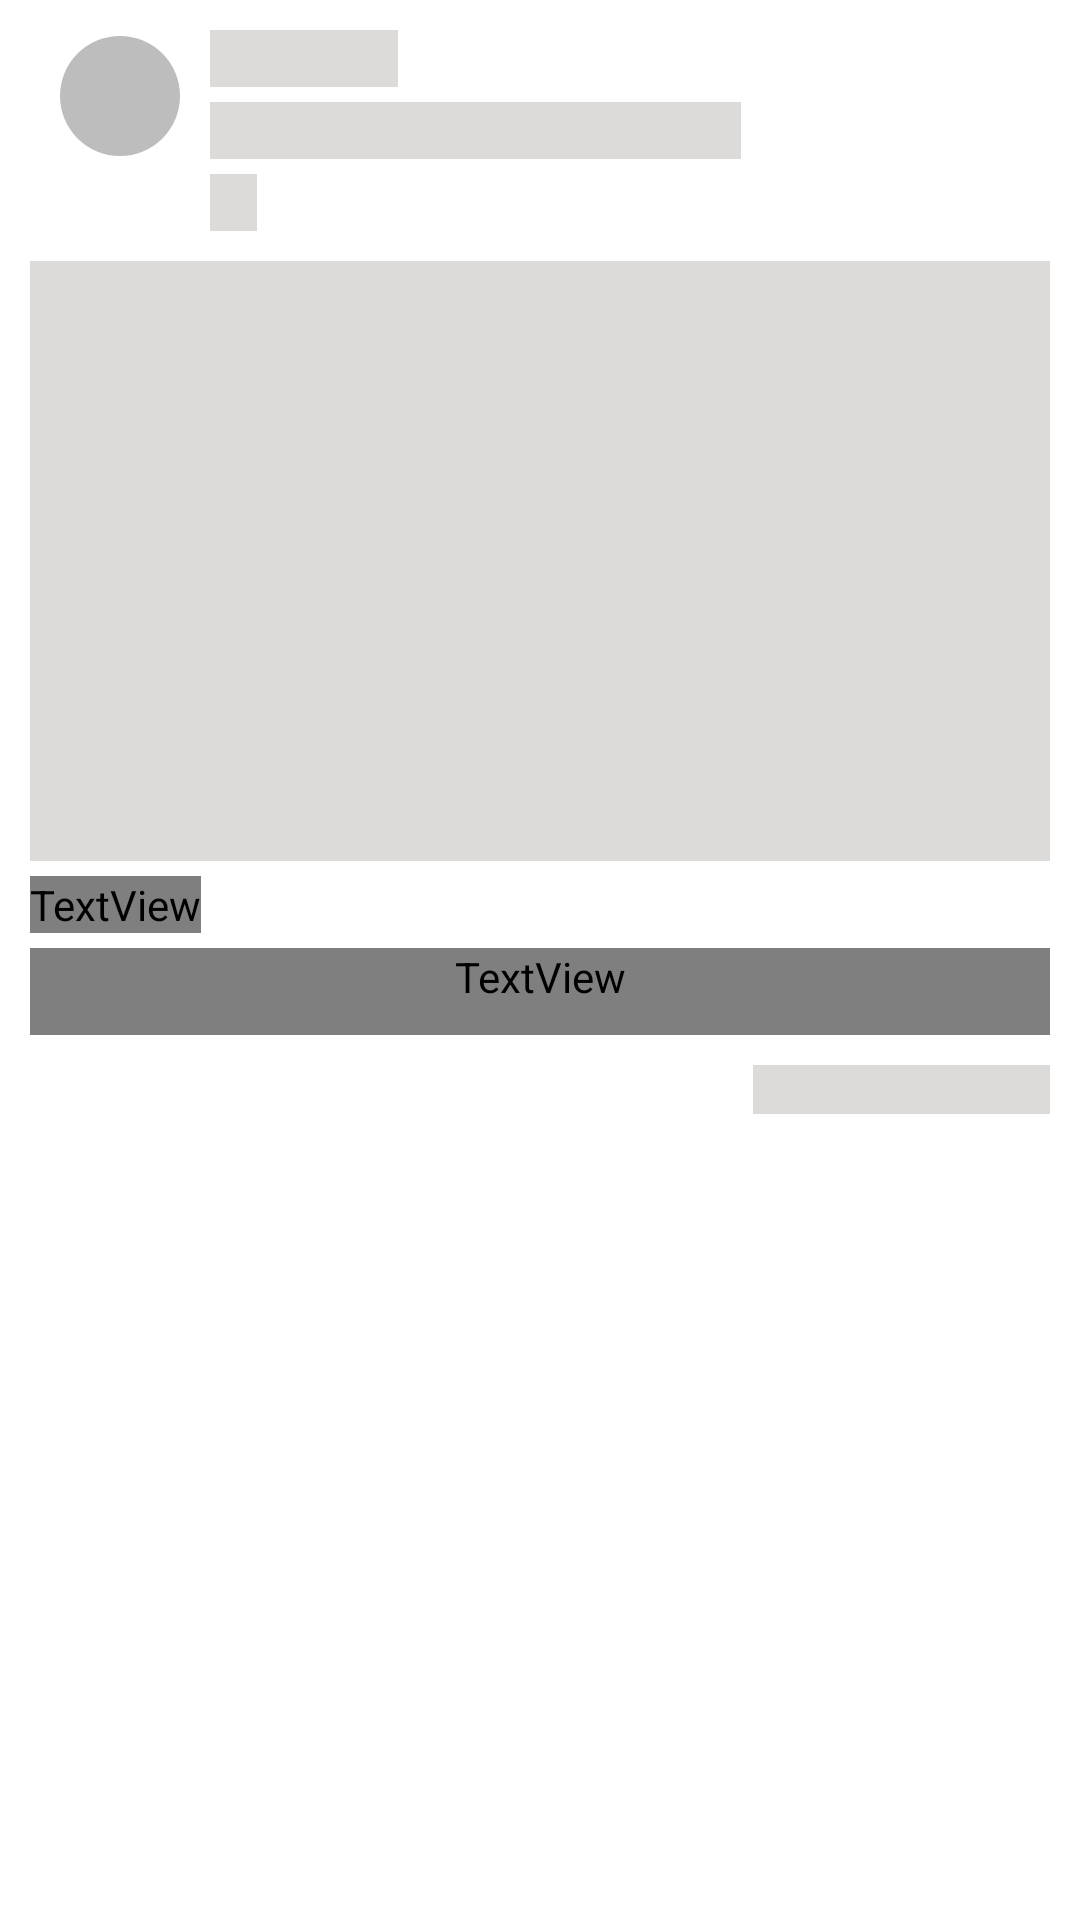

Here is an Android app screen rendered from its layout file. Give the layout XML and the strings, colors and styles it references.
<!-- AndroidManifest.xml: application theme Theme.Osmosiss -->
<!-- res/layout/shimmer_layout.xml -->
<?xml version="1.0" encoding="utf-8"?>
<RelativeLayout
    xmlns:android="http://schemas.android.com/apk/res/android"
    android:layout_width="match_parent"
    android:layout_height="wrap_content"
    xmlns:app="http://schemas.android.com/apk/res-auto"
    android:backgroundTint="@color/white"
    android:layout_margin="2dp"
    android:paddingBottom="10dp">

    <androidx.constraintlayout.widget.ConstraintLayout
        android:layout_width="match_parent"
        android:layout_height="wrap_content">

        <LinearLayout
            android:id="@+id/shimmer_ll"
            android:layout_width="match_parent"
            android:layout_height="wrap_content"
            android:orientation="horizontal"
            app:layout_constraintTop_toTopOf="parent">

            <RelativeLayout
                android:layout_width="wrap_content"
                android:layout_height="wrap_content"
                android:layout_weight="1">

                <ImageView
                    android:id="@+id/shimmer_profileIV"
                    android:layout_width="40dp"
                    android:layout_height="40dp"
                    android:layout_marginLeft="20dp"
                    android:layout_marginTop="12dp"
                    android:layout_marginRight="0dp"
                    android:layout_marginBottom="20dp"
                    android:background="@drawable/sharp_circle"
                    android:backgroundTint="#bdbdbd"
                    android:scaleType="fitCenter" />

                <TextView
                    android:id="@+id/shimmer_posted_by"
                    android:layout_width="wrap_content"
                    android:layout_height="wrap_content"
                    android:layout_marginLeft="10dp"
                    android:layout_marginTop="10dp"
                    android:layout_marginBottom="5dp"
                    android:layout_toRightOf="@id/shimmer_profileIV"
                    android:background="@color/shimmer_color"
                    android:text="Full Name"
                    android:textColor="@color/transparent" />

                <TextView
                    android:id="@+id/shimmer_descriptionTV"
                    android:layout_width="wrap_content"
                    android:layout_height="wrap_content"
                    android:layout_below="@id/shimmer_posted_by"
                    android:layout_marginLeft="10dp"
                    android:layout_marginRight="40dp"
                    android:layout_toRightOf="@id/shimmer_profileIV"
                    android:background="@color/shimmer_color"
                    android:maxLength="35"
                    android:text="description A|| description B|"
                    android:textColor="@color/transparent" />

                <TextView
                    android:id="@+id/shimmer_TimeTV"
                    android:layout_width="wrap_content"
                    android:layout_height="wrap_content"
                    android:layout_below="@id/shimmer_descriptionTV"
                    android:layout_marginLeft="10dp"
                    android:layout_marginTop="5dp"
                    android:layout_toRightOf="@id/shimmer_profileIV"
                    android:background="@color/shimmer_color"
                    android:text="6h"
                    android:textColor="@color/transparent" />

                <ImageView
                    android:id="@+id/shimmer_course_pic"
                    android:layout_width="match_parent"
                    android:layout_height="200dp"
                    android:layout_below="@id/shimmer_TimeTV"
                    android:layout_marginLeft="10dp"
                    android:layout_marginTop="10dp"
                    android:layout_marginRight="10dp"
                    android:background="@color/shimmer_color"
                    android:scaleType="centerCrop" />

                <TextView
                    android:id="@+id/shimmer_course_user_name"
                    android:layout_width="wrap_content"
                    android:layout_height="wrap_content"
                    android:layout_below="@id/shimmer_course_pic"
                    android:layout_marginLeft="10dp"
                    android:layout_marginTop="5dp"
                    android:background="@color/shimmer_color"
                    android:fontFamily="@font/nunito_sans_bold"
                    android:text="Course Name"
                    android:textColor="@color/transparent"
                    android:textSize="15sp" />

                <TextView
                    android:id="@+id/shimmer_course_desc"
                    android:layout_width="match_parent"
                    android:layout_height="wrap_content"
                    android:layout_below="@id/shimmer_course_user_name"
                    android:layout_marginLeft="10dp"
                    android:layout_marginTop="5dp"
                    android:layout_marginRight="10dp"
                    android:background="@color/shimmer_color"
                    android:fontFamily="@font/nunito_sans_semibold"
                    android:paddingBottom="10dp"
                    android:textColor="#bdbdbd" />

            </RelativeLayout>

        </LinearLayout>

        <TextView
            android:id="@+id/shimmer_ReactionsTV2"
            android:layout_width="wrap_content"
            android:layout_height="wrap_content"
            android:layout_marginTop="10dp"
            android:layout_marginRight="10dp"
            android:background="@color/shimmer_color"
            android:text="XYZ and 11 others"
            android:textColor="@color/shimmer_color"
            android:textSize="12sp"
            app:layout_constraintRight_toRightOf="parent"
            app:layout_constraintTop_toBottomOf="@id/shimmer_ll" />
    </androidx.constraintlayout.widget.ConstraintLayout>



</RelativeLayout>
<!-- resources referenced by this layout -->
<resources>
  <color name="shimmer_color">#DDDADA</color>
  <color name="transparent">#00FFFFFF</color>
  <color name="white">#FFFFFFFF</color>
  <!-- drawable sharp_circle (drawable) -->
  <?xml version="1.0" encoding="utf-8"?>
  <shape xmlns:android="http://schemas.android.com/apk/res/android"
      android:shape="oval">
      <solid android:color="#bdbdbd"/>
  
  </shape>
  <style name="Theme.Osmosiss" parent="Theme.MaterialComponents.DayNight.NoActionBar">
          
          <item name="colorPrimary">@color/black</item>
          <item name="colorPrimaryVariant">#202020</item>
          <item name="colorOnPrimary">@color/white</item>
          
          <item name="colorSecondary">@color/teal_200</item>
          <item name="colorSecondaryVariant">@color/teal_700</item>
          <item name="colorOnSecondary">@color/black</item>
          
          <item name="android:statusBarColor" tools:targetApi="l">?attr/colorPrimaryVariant</item>
          
  
          <item name="android:windowActivityTransitions">true</item>
          <item name="android:windowEnterTransition">@transition/trans_anim</item>
          <item name="android:windowExitTransition">@transition/trans_anim</item>
  
      </style>
  <color name="black">#FF000000</color>
  <color name="teal_200">#FF03DAC5</color>
  <color name="teal_700">#FF018786</color>
</resources>
